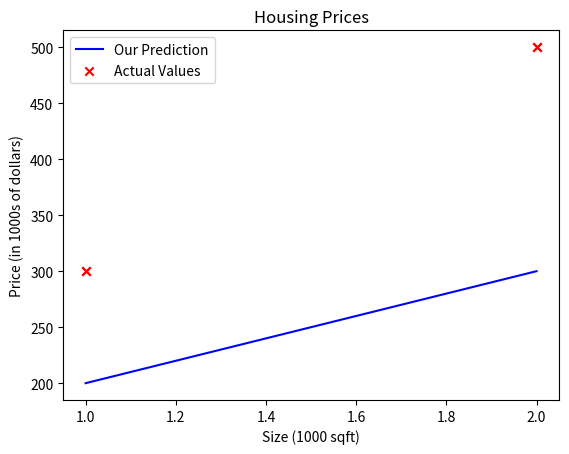

Here is the Python script that generated this plot:
import numpy as np
import matplotlib.pyplot as plt

x_train=np.array([1.0,2.0])
y_train=np.array([300.0,500.0])

# m is the number of training examples
print(f"x_train.shape: {x_train.shape}")
m = x_train.shape[0]
print(f"Number of training examples is: {m}")


# Plot the data points
plt.scatter(x_train, y_train, marker='x', c='r')
# Set the title
plt.title("Housing Prices")
# Set the y-axis label
plt.ylabel('Price (in 1000s of dollars)')
# Set the x-axis label
plt.xlabel('Size (1000 sqft)')
plt.show()

w=100
b=100


def compute_model_output(x, w, b):
    """
    Computes the prediction of a linear model
    Args:
      x (ndarray (m,)): Data, m examples
      w,b (scalar)    : model parameters
    Returns
      y (ndarray (m,)): target values
    """
    m = x.shape[0]
    f_wb = np.zeros(m)
    for i in range(m):
        f_wb[i] = w * x[i] + b

    return f_wb

print(type(compute_model_output(x_train,w,b)))


tmp_f_wb = compute_model_output(x_train, w, b,)

# Plot our model prediction
plt.plot(x_train, tmp_f_wb, c='b',label='Our Prediction')

# Plot the data points
plt.scatter(x_train, y_train, marker='x', c='r',label='Actual Values')

# Set the title
plt.title("Housing Prices")
# Set the y-axis label
plt.ylabel('Price (in 1000s of dollars)')
# Set the x-axis label
plt.xlabel('Size (1000 sqft)')
plt.legend()
plt.show()


w = 200
b = 100
x_i = 1.2
cost_1200sqft = w * x_i + b

print(f"${cost_1200sqft:.0f} thousand dollars")